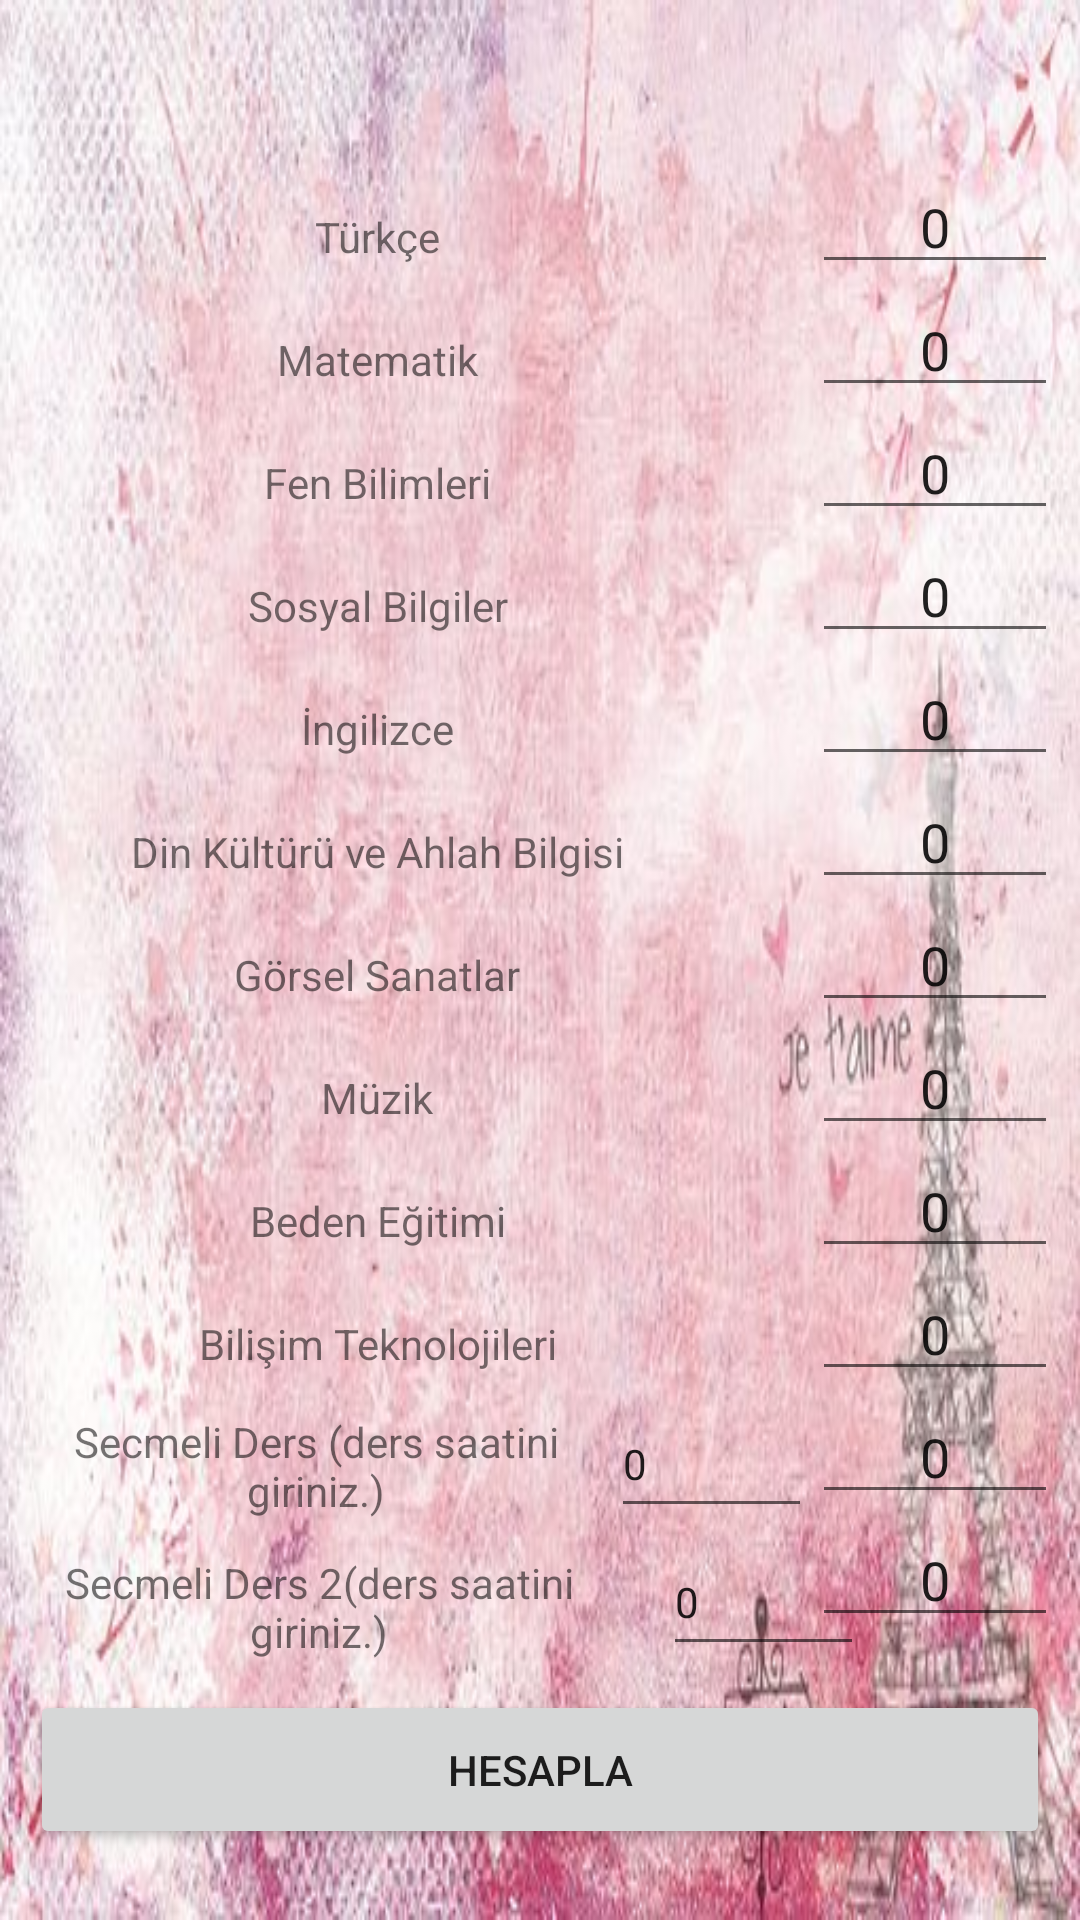

The Android layout XML behind this screen, and the referenced resources:
<!-- AndroidManifest.xml: application theme Theme.Takdirtesekkur -->
<!-- res/layout/activity_sekiz.xml -->
<?xml version="1.0" encoding="utf-8"?>
<androidx.constraintlayout.widget.ConstraintLayout xmlns:android="http://schemas.android.com/apk/res/android"
    xmlns:app="http://schemas.android.com/apk/res-auto"
    xmlns:tools="http://schemas.android.com/tools"
    android:layout_width="match_parent"
    android:layout_height="match_parent"
    android:layout_gravity="center"
    android:background="@drawable/so"
    android:inputType="number"
    tools:context=".sekiz">

    <LinearLayout
        android:id="@+id/linearLayout2"
        android:layout_width="82dp"
        android:layout_height="502dp"
        android:orientation="vertical"
        app:layout_constraintBottom_toBottomOf="@+id/iy"
        app:layout_constraintEnd_toEndOf="parent"
        app:layout_constraintHorizontal_bias="0.809"
        app:layout_constraintStart_toEndOf="@+id/linearLayout"
        app:layout_constraintTop_toTopOf="parent"
        app:layout_constraintVertical_bias="1.0">

        <EditText
            android:id="@+id/textView24"
            android:layout_width="match_parent"
            android:layout_height="wrap_content"
            android:gravity="center"
            android:inputType="numberDecimal"
            android:text="0" />

        <EditText
            android:id="@+id/textView25"
            android:layout_width="match_parent"
            android:layout_height="41dp"
            android:gravity="center"
            android:inputType="numberDecimal"
            android:text="0" />

        <EditText
            android:id="@+id/textView26"
            android:layout_width="match_parent"
            android:layout_height="41dp"
            android:gravity="center"
            android:inputType="numberDecimal"
            android:text="0" />

        <EditText
            android:id="@+id/textView27"
            android:layout_width="match_parent"
            android:layout_height="41dp"
            android:gravity="center"
            android:inputType="numberDecimal"
            android:text="0" />

        <EditText
            android:id="@+id/textView28"
            android:layout_width="match_parent"
            android:layout_height="41dp"
            android:gravity="center"
            android:inputType="numberDecimal"
            android:text="0" />

        <EditText
            android:id="@+id/textView29"
            android:layout_width="match_parent"
            android:layout_height="41dp"
            android:gravity="center"
            android:inputType="numberDecimal"
            android:text="0" />

        <EditText
            android:id="@+id/textView30"
            android:layout_width="match_parent"
            android:layout_height="41dp"
            android:gravity="center"
            android:inputType="numberDecimal"
            android:text="0" />

        <EditText
            android:id="@+id/textView31"
            android:layout_width="match_parent"
            android:layout_height="41dp"
            android:gravity="center"
            android:inputType="numberDecimal"
            android:text="0" />

        <EditText
            android:id="@+id/textView32"
            android:layout_width="match_parent"
            android:layout_height="41dp"
            android:gravity="center"
            android:inputType="numberDecimal"
            android:text="0" />

        <EditText
            android:id="@+id/textView33"
            android:layout_width="match_parent"
            android:layout_height="41dp"
            android:gravity="center"
            android:inputType="numberDecimal"
            android:text="0" />

        <EditText
            android:id="@+id/textView345"
            android:layout_width="match_parent"
            android:layout_height="41dp"
            android:gravity="center"
            android:inputType="numberDecimal"
            android:text="0" />

        <EditText
            android:id="@+id/textView35"
            android:layout_width="match_parent"
            android:layout_height="41dp"
            android:inputType="numberDecimal"
            android:gravity="center"
            android:text="0" />

    </LinearLayout>

    <LinearLayout
        android:id="@+id/linearLayout"
        android:layout_width="229dp"
        android:layout_height="505dp"
        android:orientation="vertical"
        app:layout_constraintBottom_toTopOf="@+id/button5"
        app:layout_constraintEnd_toEndOf="parent"
        app:layout_constraintHorizontal_bias="0.087"
        app:layout_constraintStart_toStartOf="parent"
        app:layout_constraintTop_toTopOf="parent"
        app:layout_constraintVertical_bias="1.0">

        <TextView
            android:id="@+id/textView114"
            android:layout_width="match_parent"
            android:layout_height="41dp"
            android:gravity="center"
            android:text="Türkçe" />

        <TextView
            android:id="@+id/textView124"
            android:layout_width="match_parent"
            android:layout_height="41dp"
            android:gravity="center"
            android:text="Matematik" />

        <TextView
            android:id="@+id/textView134"
            android:layout_width="match_parent"
            android:layout_height="41dp"
            android:gravity="center"
            android:text="Fen Bilimleri" />

        <TextView
            android:id="@+id/textView144"
            android:layout_width="match_parent"
            android:layout_height="41dp"
            android:gravity="center"
            android:text="Sosyal Bilgiler" />

        <TextView
            android:id="@+id/textView15"
            android:layout_width="match_parent"
            android:layout_height="41dp"
            android:gravity="center"
            android:text="İngilizce" />

        <TextView
            android:id="@+id/textView16"
            android:layout_width="match_parent"
            android:layout_height="41dp"
            android:gravity="center"
            android:text="Din Kültürü ve Ahlah Bilgisi" />

        <TextView
            android:id="@+id/textView17"
            android:layout_width="match_parent"
            android:layout_height="41dp"
            android:gravity="center"
            android:text="Görsel Sanatlar" />

        <TextView
            android:id="@+id/textView18"
            android:layout_width="match_parent"
            android:layout_height="41dp"
            android:gravity="center"
            android:text="Müzik" />

        <TextView
            android:id="@+id/textView194"
            android:layout_width="match_parent"
            android:layout_height="41dp"
            android:gravity="center"
            android:text="Beden Eğitimi" />

        <TextView
            android:id="@+id/textView54"
            android:layout_width="match_parent"
            android:layout_height="41dp"
            android:gravity="center"
            android:text="Bilişim Teknolojileri" />

        <TextView
            android:id="@+id/textView214"
            android:layout_width="188dp"
            android:layout_height="41dp"
            android:gravity="center"
            android:text="Secmeli Ders (ders saatini giriniz.)" />

        <TextView
            android:id="@+id/textView22"
            android:layout_width="190dp"
            android:layout_height="53dp"
            android:gravity="center"
            android:text="Secmeli Ders 2(ders saatini giriniz.)" />

    </LinearLayout>

    <Button
        android:id="@+id/button5"
        android:layout_width="340dp"
        android:layout_height="53dp"
        android:layout_marginBottom="16dp"
        android:onClick="ortalama"
        android:text="HESAPLA"
        app:layout_constraintBottom_toBottomOf="parent"
        app:layout_constraintEnd_toEndOf="parent"
        app:layout_constraintHorizontal_bias="0.492"
        app:layout_constraintStart_toStartOf="parent"
        app:layout_constraintTop_toBottomOf="@+id/iy" />

    <EditText
        android:id="@+id/iy"
        android:layout_width="67dp"
        android:layout_height="46dp"
        android:layout_marginStart="229dp"
        android:layout_marginEnd="2dp"
        android:ems="10"
        android:inputType="number"
        android:text="0"
        android:textSize="14sp"
        app:layout_constraintEnd_toStartOf="@+id/linearLayout2"
        app:layout_constraintStart_toStartOf="@+id/linearLayout"
        app:layout_constraintTop_toBottomOf="@+id/ix" />

    <EditText
        android:id="@+id/ix"
        android:layout_width="67dp"
        android:layout_height="46dp"
        android:ems="10"
        android:inputType="number"
        android:text="0"
        android:textSize="14sp"
        app:layout_constraintBottom_toBottomOf="parent"
        app:layout_constraintEnd_toStartOf="@+id/linearLayout2"
        app:layout_constraintHorizontal_bias="1.0"
        app:layout_constraintStart_toEndOf="@+id/linearLayout"
        app:layout_constraintTop_toTopOf="parent"
        app:layout_constraintVertical_bias="0.78" />

</androidx.constraintlayout.widget.ConstraintLayout>
<!-- resources referenced by this layout -->
<resources>
  <!-- drawable so: jpg bitmap (drawable, 49445 bytes) -->
  <style name="Theme.Takdirtesekkur" parent="Theme.MaterialComponents.DayNight.DarkActionBar">
          
          <item name="colorPrimary">@color/purple_500</item>
          <item name="colorPrimaryVariant">@color/purple_700</item>
          <item name="colorOnPrimary">@color/white</item>
          
          <item name="colorSecondary">@color/teal_200</item>
          <item name="colorSecondaryVariant">@color/teal_700</item>
          <item name="colorOnSecondary">@color/black</item>
          
          <item name="android:statusBarColor" tools:targetApi="l">?attr/colorPrimaryVariant</item>
          
      </style>
  <!-- not gathered from this repository: default colours our renderer supplied (Android Studio template values) -->
  <color name="purple_500">#FF6200EE</color>
  <color name="purple_700">#FF3700B3</color>
  <color name="teal_200">#FF03DAC5</color>
  <color name="teal_700">#FF018786</color>
  <color name="black">#FF000000</color>
  <color name="white">#FFFFFFFF</color>
</resources>
